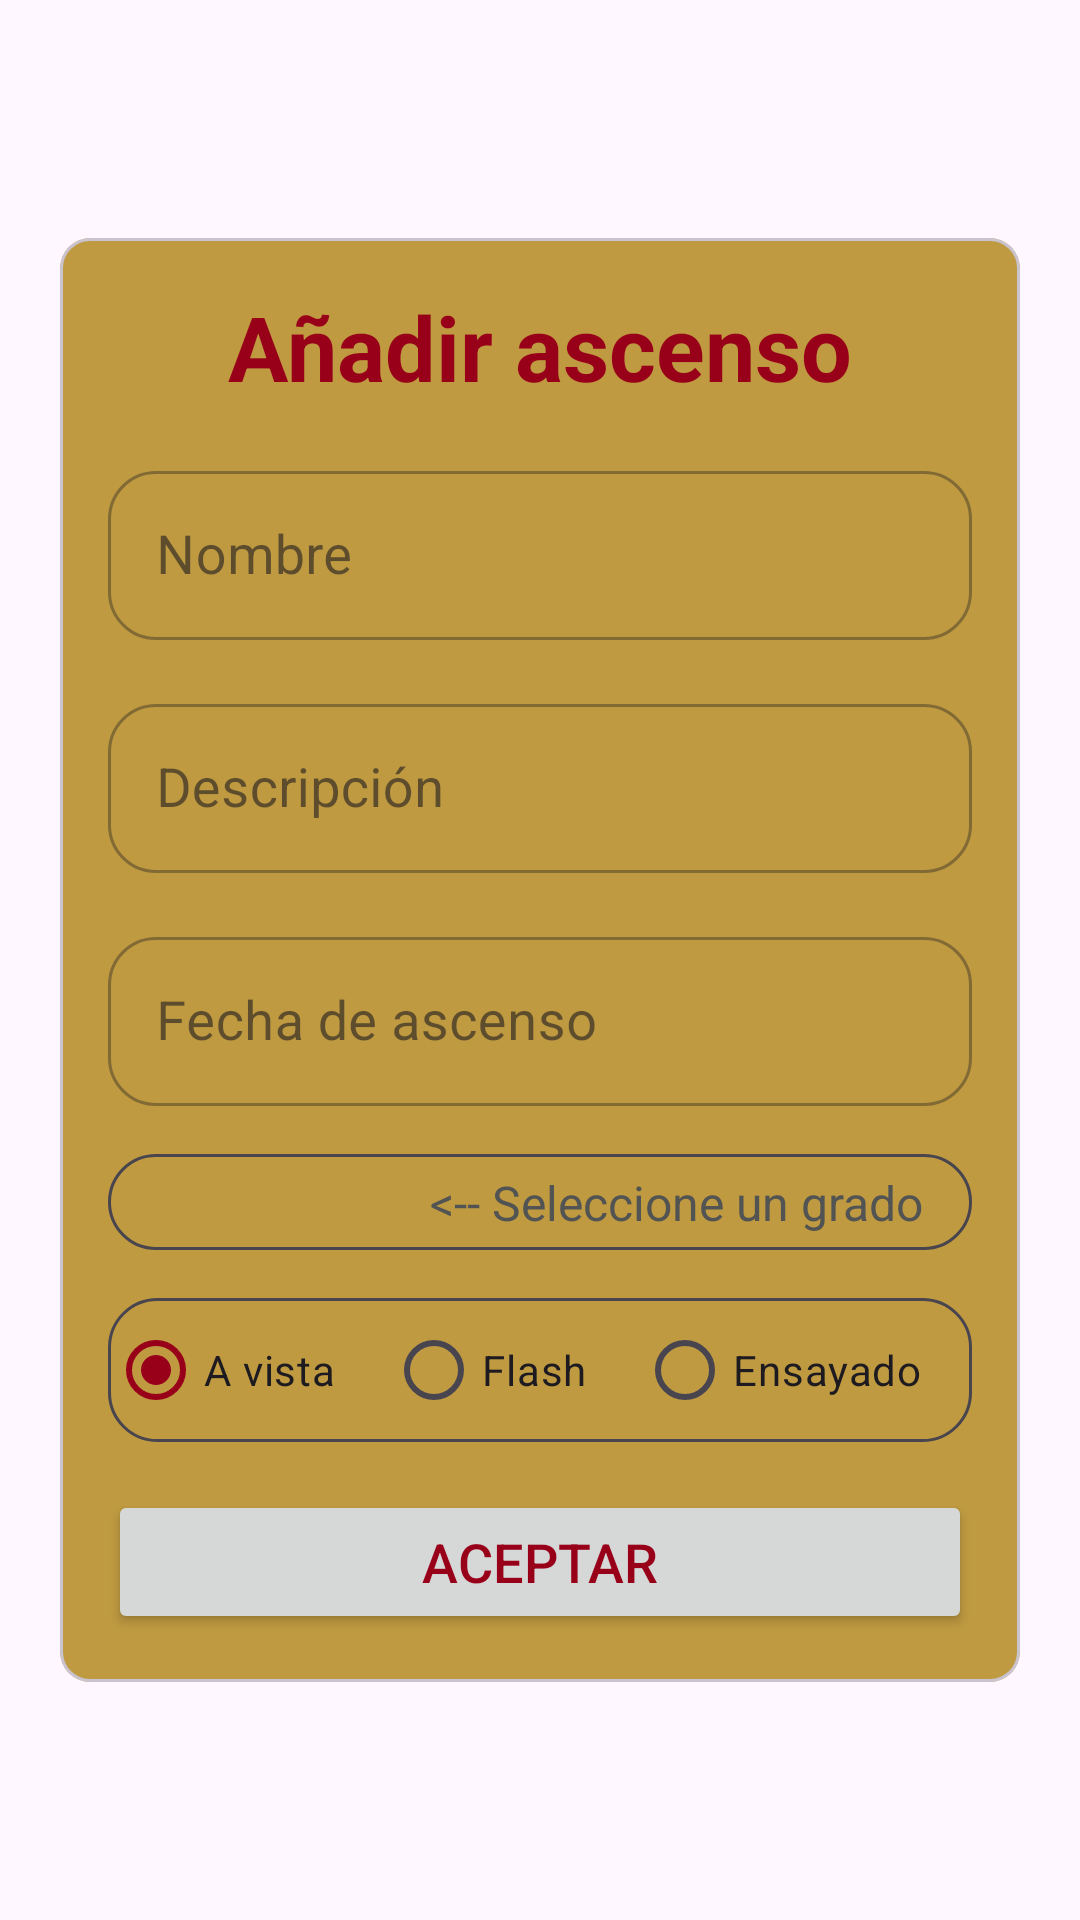

Write the Android layout XML for this screen, with the resource values it uses.
<!-- AndroidManifest.xml: application theme Base.Theme.LogYourClimbs -->
<!-- res/layout/dialog_add_route.xml -->
<?xml version="1.0" encoding="utf-8"?>
<androidx.constraintlayout.widget.ConstraintLayout xmlns:android="http://schemas.android.com/apk/res/android"
    xmlns:app="http://schemas.android.com/apk/res-auto"
    xmlns:tools="http://schemas.android.com/tools"
    android:layout_width="match_parent"
    android:layout_height="match_parent"
    tools:background="@color/black">

    <com.google.android.material.card.MaterialCardView
        android:id="@+id/cvAscent"
        android:layout_width="320dp"
        android:layout_height="wrap_content"
        android:layout_margin="22dp"
        android:backgroundTint="@color/color4"
        app:cardCornerRadius="10dp"
        app:layout_constraintBottom_toBottomOf="parent"
        app:layout_constraintEnd_toEndOf="parent"
        app:layout_constraintStart_toStartOf="parent"
        app:layout_constraintTop_toTopOf="parent">

        <androidx.constraintlayout.widget.ConstraintLayout
            android:layout_width="match_parent"
            android:layout_height="match_parent">

            <TextView
                android:id="@+id/tvHeader"
                android:layout_width="wrap_content"
                android:layout_height="wrap_content"
                android:layout_marginTop="16dp"
                android:text="@string/add_ascent"
                android:textSize="30sp"
                android:textStyle="bold"
                app:layout_constraintEnd_toEndOf="parent"
                app:layout_constraintStart_toStartOf="parent"
                app:layout_constraintTop_toTopOf="parent" />

            <com.google.android.material.textfield.TextInputLayout
                android:id="@+id/tilWork"
                style="@style/Widget.MaterialComponents.TextInputLayout.OutlinedBox"
                android:layout_width="match_parent"
                android:layout_height="wrap_content"
                android:layout_marginHorizontal="16dp"
                android:layout_marginTop="16dp"
                android:hint="@string/name"
                app:boxCornerRadiusBottomEnd="16dp"
                app:boxCornerRadiusBottomStart="16dp"
                app:boxCornerRadiusTopEnd="16dp"
                app:boxCornerRadiusTopStart="16dp"
                app:layout_constraintEnd_toEndOf="parent"
                app:layout_constraintStart_toStartOf="parent"
                app:layout_constraintTop_toBottomOf="@id/tvHeader">

                <com.google.android.material.textfield.TextInputEditText
                    android:id="@+id/etName"
                    android:layout_width="match_parent"
                    android:layout_height="wrap_content"
                    android:inputType="textCapSentences"
                    android:padding="16dp"
                    android:textSize="18sp" />
            </com.google.android.material.textfield.TextInputLayout>

            <com.google.android.material.textfield.TextInputLayout
                android:id="@+id/tilRest"
                style="@style/Widget.MaterialComponents.TextInputLayout.OutlinedBox"
                android:layout_width="match_parent"
                android:layout_height="wrap_content"
                android:layout_marginHorizontal="16dp"
                android:layout_marginTop="16dp"
                android:hint="@string/description"
                app:boxCornerRadiusBottomEnd="16dp"
                app:boxCornerRadiusBottomStart="16dp"
                app:boxCornerRadiusTopEnd="16dp"
                app:boxCornerRadiusTopStart="16dp"
                app:layout_constraintEnd_toEndOf="parent"
                app:layout_constraintStart_toStartOf="parent"
                app:layout_constraintTop_toBottomOf="@id/tilWork">

                <com.google.android.material.textfield.TextInputEditText
                    android:id="@+id/etDescription"
                    android:layout_width="match_parent"
                    android:layout_height="wrap_content"
                    android:inputType="textCapSentences"
                    android:padding="16dp"
                    android:textSize="18sp" />
            </com.google.android.material.textfield.TextInputLayout>

            <com.google.android.material.textfield.TextInputLayout
                android:id="@+id/tilDate"
                style="@style/Widget.MaterialComponents.TextInputLayout.OutlinedBox"
                android:layout_width="match_parent"
                android:layout_height="wrap_content"
                android:layout_marginHorizontal="16dp"
                android:layout_marginTop="16dp"
                android:hint="@string/ascentdate"
                app:boxCornerRadiusBottomEnd="16dp"
                app:boxCornerRadiusBottomStart="16dp"
                app:boxCornerRadiusTopEnd="16dp"
                app:boxCornerRadiusTopStart="16dp"
                app:layout_constraintEnd_toEndOf="parent"
                app:layout_constraintStart_toStartOf="parent"
                app:layout_constraintTop_toBottomOf="@id/tilRest">

                <com.google.android.material.textfield.TextInputEditText
                    android:id="@+id/etDate"
                    android:layout_width="match_parent"
                    android:layout_height="wrap_content"
                    android:clickable="true"
                    android:focusable="false"
                    android:inputType="date"
                    android:padding="16dp"
                    android:textSize="18sp" />
            </com.google.android.material.textfield.TextInputLayout>

            
            <Spinner
                android:id="@+id/sGrade"
                android:layout_width="match_parent"
                android:layout_height="wrap_content"
                android:layout_marginHorizontal="16dp"
                android:layout_marginTop="16dp"
                android:background="@drawable/spinner_layout"

                android:padding="16dp"
                android:spinnerMode="dialog"
                app:layout_constraintEnd_toEndOf="parent"
                app:layout_constraintStart_toStartOf="parent"
                app:layout_constraintTop_toBottomOf="@+id/tilDate" />

            <TextView
                android:layout_width="wrap_content"
                android:layout_height="wrap_content"
                android:text="@string/select_grade"
                android:textColor="#525453"
                app:layout_constraintBottom_toBottomOf="@+id/sGrade"
                app:layout_constraintEnd_toEndOf="@+id/sGrade"
                android:paddingEnd="16dp"
                android:textSize="16sp"
                app:layout_constraintTop_toTopOf="@+id/sGrade"
                tools:layout_editor_absoluteX="110dp"
                tools:layout_editor_absoluteY="304dp" />

            <RadioGroup
                android:id="@+id/rgHowWas"
                android:layout_width="match_parent"
                android:layout_height="wrap_content"
                android:layout_marginHorizontal="16dp"
                android:layout_marginTop="16dp"
                android:background="@drawable/spinner_layout"
                android:orientation="horizontal"
                app:layout_constraintEnd_toEndOf="parent"
                app:layout_constraintStart_toStartOf="parent"
                app:layout_constraintTop_toBottomOf="@id/sGrade">

                <RadioButton
                    android:id="@+id/rbOnsight"
                    android:layout_width="wrap_content"
                    android:layout_height="match_parent"
                    android:layout_weight="1"
                    android:checked="true"
                    android:text="@string/onsight" />

                <RadioButton
                    android:id="@+id/rbFlash"
                    android:layout_width="wrap_content"
                    android:layout_height="match_parent"
                    android:layout_weight="1"
                    android:text="@string/flash" />

                <RadioButton
                    android:id="@+id/rbRedpoint"
                    android:layout_width="wrap_content"
                    android:layout_height="match_parent"
                    android:layout_weight="1"
                    android:text="@string/redpoin" />

            </RadioGroup>

            <Button
                android:id="@+id/btnAddRoute"
                style="@style/Button"
                android:layout_width="match_parent"
                android:layout_height="wrap_content"
                android:layout_marginHorizontal="16dp"
                android:layout_marginVertical="16dp"
                android:text="@string/accept"
                app:layout_constraintBottom_toBottomOf="parent"
                app:layout_constraintEnd_toEndOf="parent"
                app:layout_constraintStart_toStartOf="parent"
                app:layout_constraintTop_toBottomOf="@id/rgHowWas" />

        </androidx.constraintlayout.widget.ConstraintLayout>
    </com.google.android.material.card.MaterialCardView>

</androidx.constraintlayout.widget.ConstraintLayout>
<!-- resources referenced by this layout -->
<resources>
  <color name="black">#FF000000</color>
  <color name="color4">#BF9A41</color>
  <!-- drawable spinner_layout (drawable) -->
  <?xml version="1.0" encoding="utf-8"?>
  <shape xmlns:android="http://schemas.android.com/apk/res/android"
      android:shape="rectangle">
      <solid android:color="@android:color/transparent" />
      <stroke
          android:width="1dp"
          android:color="#49454F" />
      <corners android:radius="16dp" />
  </shape>
  <string name="accept">Aceptar</string>
  <string name="add_ascent">Añadir ascenso</string>
  <string name="ascentdate">Fecha de ascenso</string>
  <string name="description">Descripción</string>
  <string name="flash">Flash</string>
  <string name="name">Nombre</string>
  <string name="onsight">A vista</string>
  <string name="redpoin">Ensayado</string>
  <string name="select_grade">&lt;-- Seleccione un grado</string>
  <style name="Button">
          <item name="android:textSize">18sp</item>
      </style>
  <style name="Base.Theme.LogYourClimbs" parent="Theme.Material3.DayNight.NoActionBar">
          
          
          <item name="colorPrimary">@color/color5</item>
          <item name="colorPrimaryVariant">@color/color1</item>
          <item name="colorOnPrimary">@color/color1</item>
          <item name="colorSecondary">@color/color3</item>
          <item name="colorSecondaryVariant">@color/color2</item>
          <item name="android:statusBarColor">@color/color1</item>
          <item name="colorBackgroundFloating">@color/color1</item>
          <item name="android:textColor">@color/color5</item>
      </style>
  <color name="color5">#980019</color>
  <color name="color1">#D0CEC2</color>
  <color name="color3">#4B6B5E</color>
  <color name="color2">#7BAA80</color>
</resources>
